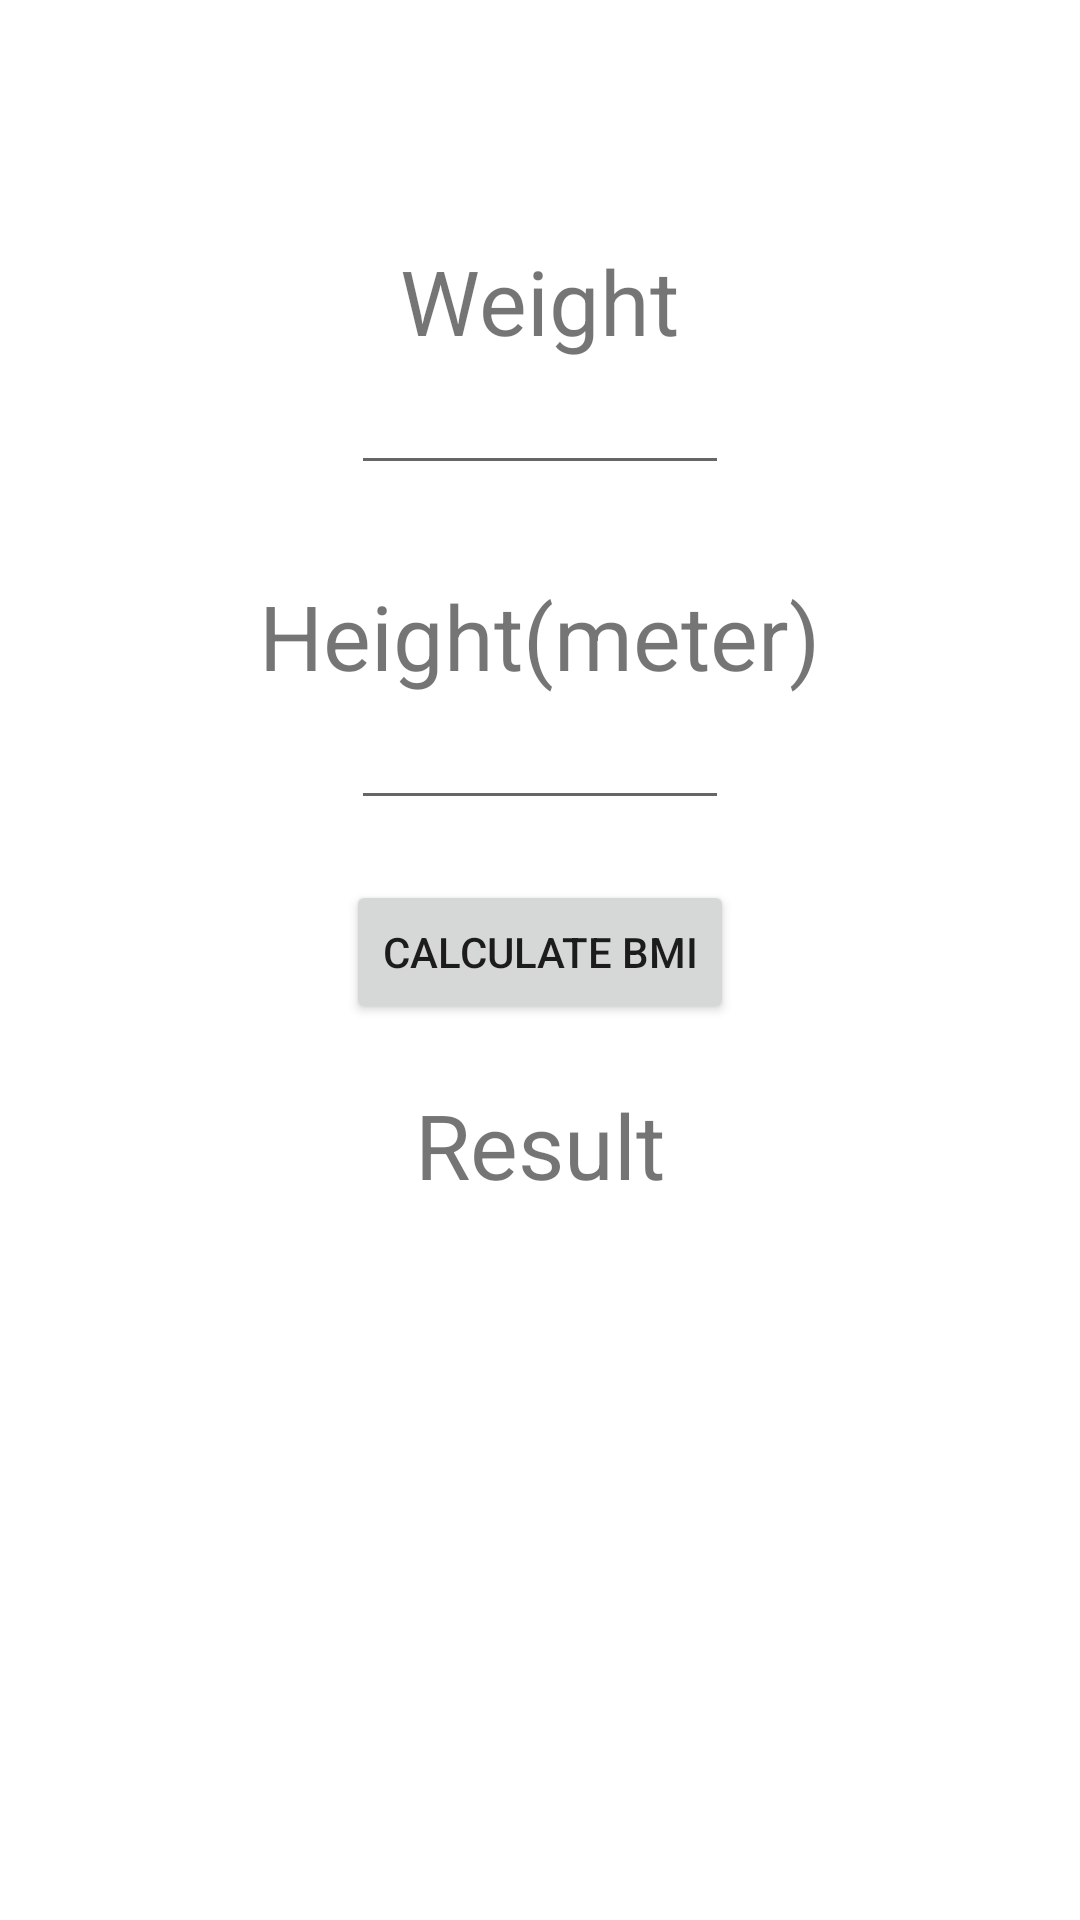

Android layout source for this screen:
<!-- AndroidManifest.xml: application theme AppTheme -->
<!-- res/layout/activity_bmi.xml -->
<?xml version="1.0" encoding="utf-8"?>
<LinearLayout xmlns:android="http://schemas.android.com/apk/res/android"
    xmlns:app="http://schemas.android.com/apk/res-auto"
    xmlns:tools="http://schemas.android.com/tools"
    android:layout_width="match_parent"
    android:layout_height="match_parent"
    android:orientation="vertical"
    tools:context=".bmi"
    >

    <TextView
        android:layout_width="wrap_content"
        android:layout_height="wrap_content"
        android:layout_gravity="center_horizontal"
        android:text="Weight"
        android:textSize="30dp"
        android:layout_marginTop="80dp"/>

    <EditText
        android:id="@+id/weight"
        android:layout_width="wrap_content"
        android:layout_height="wrap_content"
        android:layout_gravity="center_horizontal"
        android:ems="6"
        android:textAlignment="center"/>

    <TextView
        android:layout_width="wrap_content"
        android:layout_height="wrap_content"
        android:layout_gravity="center_horizontal"
        android:text="Height(meter)"
        android:textSize="30dp"
        android:layout_marginTop="30dp"/>

    <EditText
        android:id="@+id/height"
        android:layout_width="wrap_content"
        android:layout_height="wrap_content"
        android:layout_gravity="center_horizontal"
        android:ems="6"
        android:textAlignment="center"/>

    <Button
        android:id="@+id/calculate_button"
        android:layout_width="wrap_content"
        android:layout_height="wrap_content"
        android:layout_gravity="center_horizontal"
        android:text="Calculate BMI"
        android:layout_marginTop="20dp"
        android:onClick="calculateBMI"/>

    <TextView
        android:id="@+id/result"
        android:layout_width="wrap_content"
        android:layout_height="wrap_content"
        android:text="Result"
        android:layout_marginTop="20dp"
        android:layout_gravity="center"
        android:textSize="30dp"/>


</LinearLayout>
<!-- resources referenced by this layout -->
<resources>

</resources>
